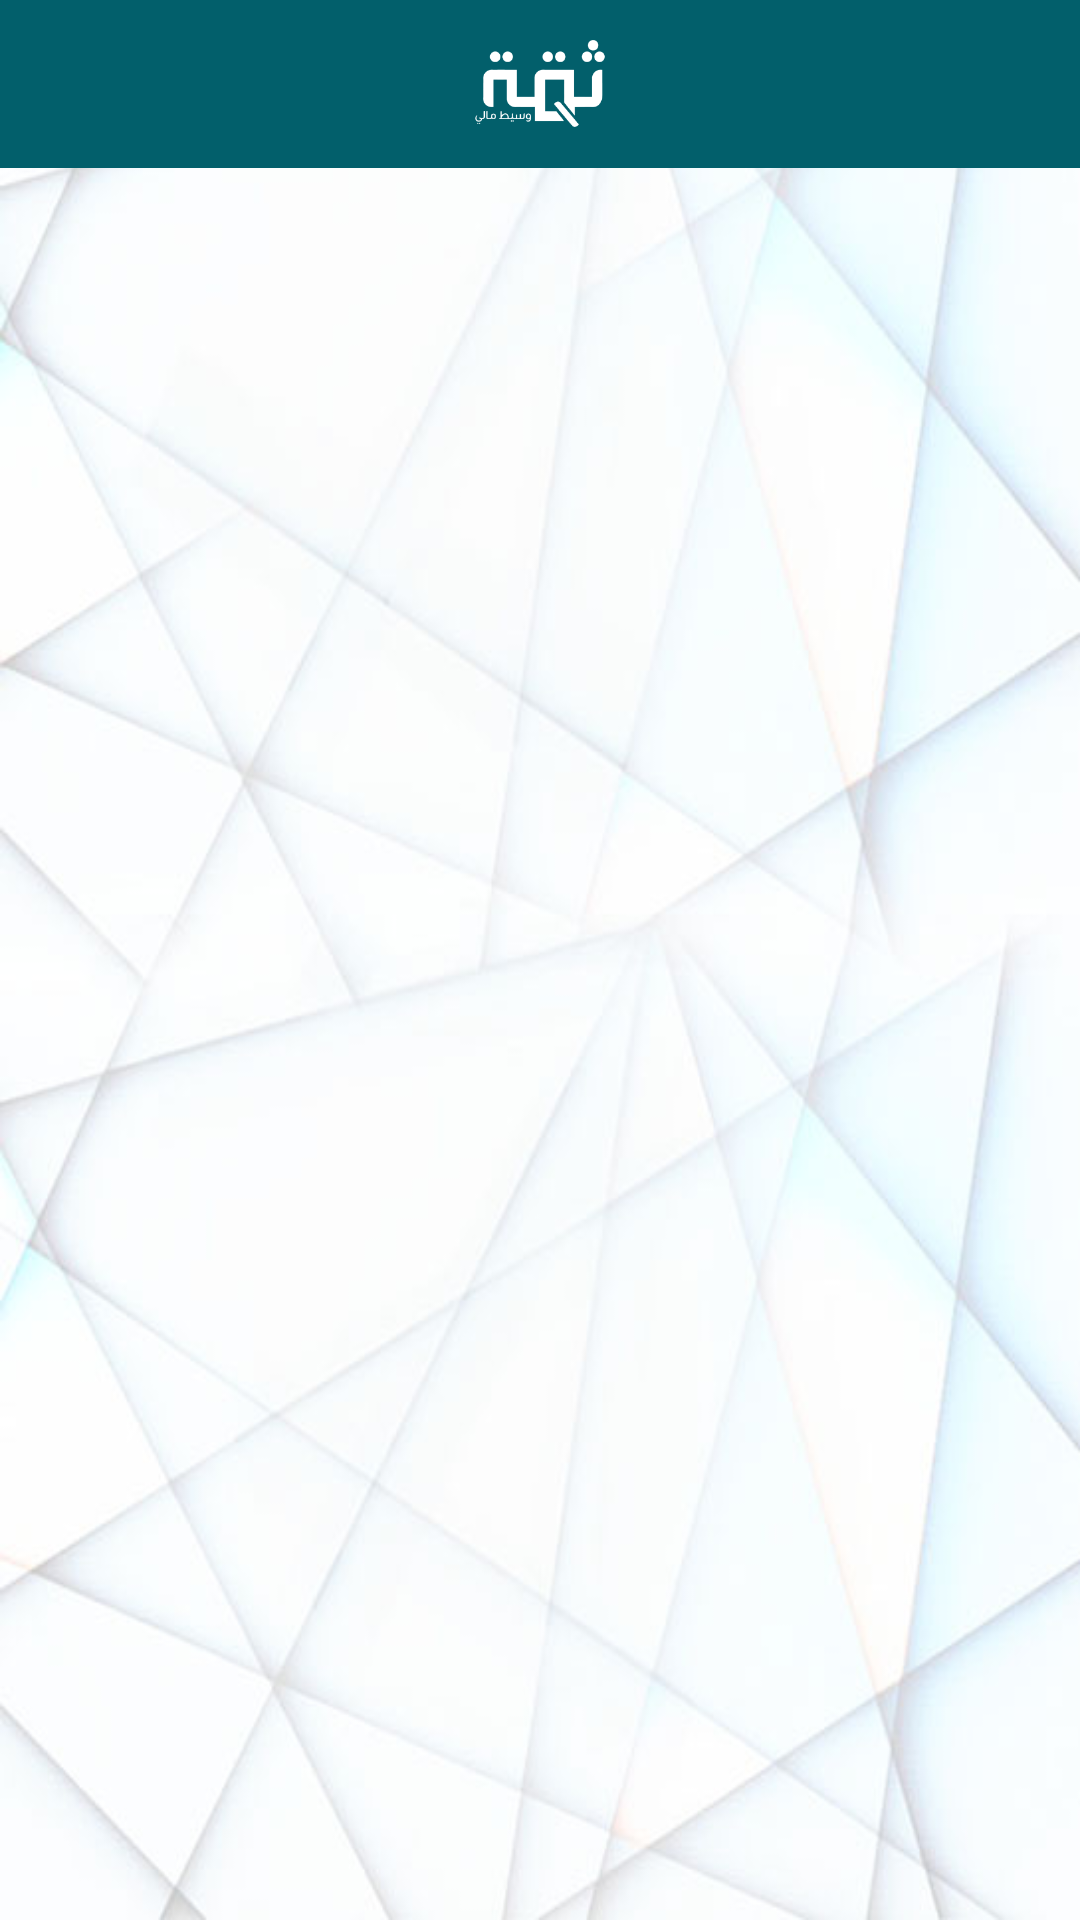

Here is an Android app screen rendered from its layout file. Give the layout XML and the strings, colors and styles it references.
<!-- AndroidManifest.xml: application theme AppTheme -->
<!-- res/layout/activity_about_app.xml -->
<?xml version="1.0" encoding="utf-8"?>
<layout xmlns:android="http://schemas.android.com/apk/res/android"
    xmlns:app="http://schemas.android.com/apk/res-auto"
    xmlns:tools="http://schemas.android.com/tools"

    >

    <data>

        <variable
            name="lang"
            type="String" />

        <variable
            name="backListener"
            type="com.arab_developers_apps.theqah.interfaces.Listeners.BackListener" />

    </data>

    <androidx.constraintlayout.widget.ConstraintLayout
        android:layout_width="match_parent"
        android:layout_height="match_parent"
        android:background="@drawable/bg"
        tools:context=".activities_fragments.activity_choose_order_type.ChooseOrderTypeActivity">

        <androidx.appcompat.widget.Toolbar
            android:id="@+id/toolbar"
            android:layout_width="0dp"
            android:layout_height="56dp"
            android:background="@color/colorPrimary"
            app:contentInsetEnd="0dp"
            app:contentInsetLeft="0dp"
            app:contentInsetRight="0dp"
            app:contentInsetStart="0dp"
            app:layout_constraintEnd_toEndOf="parent"
            app:layout_constraintStart_toStartOf="parent"
            app:layout_constraintTop_toTopOf="parent">

            <LinearLayout
                android:layout_width="wrap_content"
                android:layout_height="wrap_content"
                android:onClick="@{()->backListener.back()}"
                android:orientation="horizontal">

                <ImageView
                    android:layout_width="35dp"
                    android:layout_height="35dp"
                    android:clickable="false"
                    android:longClickable="false"
                    android:padding="8dp"
                    android:rotation='@{lang.equals("ar")?180:0}'
                    android:src="@drawable/ic_arrow_left"
                    android:tint="@color/white" />

                <TextView
                    android:id="@+id/tvTitle"
                    android:layout_width="wrap_content"
                    android:layout_height="wrap_content"
                    android:layout_gravity="center_vertical"
                    android:layout_marginStart="5dp"
                    android:layout_marginEnd="5dp"
                    android:clickable="false"
                    android:longClickable="false"
                    android:textColor="@color/white" />
            </LinearLayout>
            <ImageView
                android:layout_width="70dp"
                android:layout_height="45dp"
                android:src="@drawable/logo"
                android:tint="@color/white"
                android:padding="8dp"
                android:clickable="false"
                android:longClickable="false"
                android:layout_gravity="center"

                />
        </androidx.appcompat.widget.Toolbar>




            <androidx.constraintlayout.widget.ConstraintLayout
                android:layout_width="match_parent"
                android:layout_height="0dp"

                app:layout_constraintTop_toBottomOf="@id/toolbar"
                app:layout_constraintBottom_toBottomOf="parent"
                >
                <ScrollView
                    android:layout_width="match_parent"
                    android:layout_height="0dp"
                    android:fillViewport="true"
                    app:layout_constraintTop_toTopOf="parent"
                    app:layout_constraintBottom_toTopOf="@id/btnSend"
                    >
                <TextView
                    android:id="@+id/tvContent"
                    android:layout_width="match_parent"
                    android:layout_height="wrap_content"
                    android:padding="20dp"
                    android:textColor="@color/black"
                    android:textSize="18sp"


                    />
                </ScrollView>
                <Button
                    android:id="@+id/btnSend"
                    android:layout_width="match_parent"
                    android:layout_height="40dp"
                    app:layout_constraintBottom_toBottomOf="parent"
                    android:background="@color/colorPrimary"
                    android:textColor="@color/white"
                    android:textSize="16sp"
                    android:text="@string/send_order"
                    android:visibility="gone"
                    />
            </androidx.constraintlayout.widget.ConstraintLayout>



        <ProgressBar
            android:id="@+id/progBar"
            android:layout_width="45dp"
            android:layout_height="45dp"
            app:layout_constraintBottom_toBottomOf="parent"
            app:layout_constraintEnd_toEndOf="parent"
            app:layout_constraintStart_toStartOf="parent"
            app:layout_constraintTop_toTopOf="parent" />
    </androidx.constraintlayout.widget.ConstraintLayout>
</layout>
<!-- resources referenced by this layout -->
<resources>
  <color name="black">#000</color>
  <color name="colorPrimary">#025f6b</color>
  <color name="white">#fff</color>
  <!-- drawable bg: jpg bitmap (drawable, 50950 bytes) -->
  <!-- drawable logo: png bitmap (drawable, 6688 bytes) -->
  <string name="send_order">Send Order</string>
  <style name="AppTheme" parent="Theme.AppCompat.Light.NoActionBar">
          
          <item name="colorPrimary">@color/colorPrimary</item>
          <item name="colorPrimaryDark">@color/colorPrimaryDark</item>
          <item name="colorAccent">@color/colorAccent</item>
      </style>
  <color name="colorPrimaryDark">#025f6b</color>
  <color name="colorAccent">#025f6b</color>
</resources>
